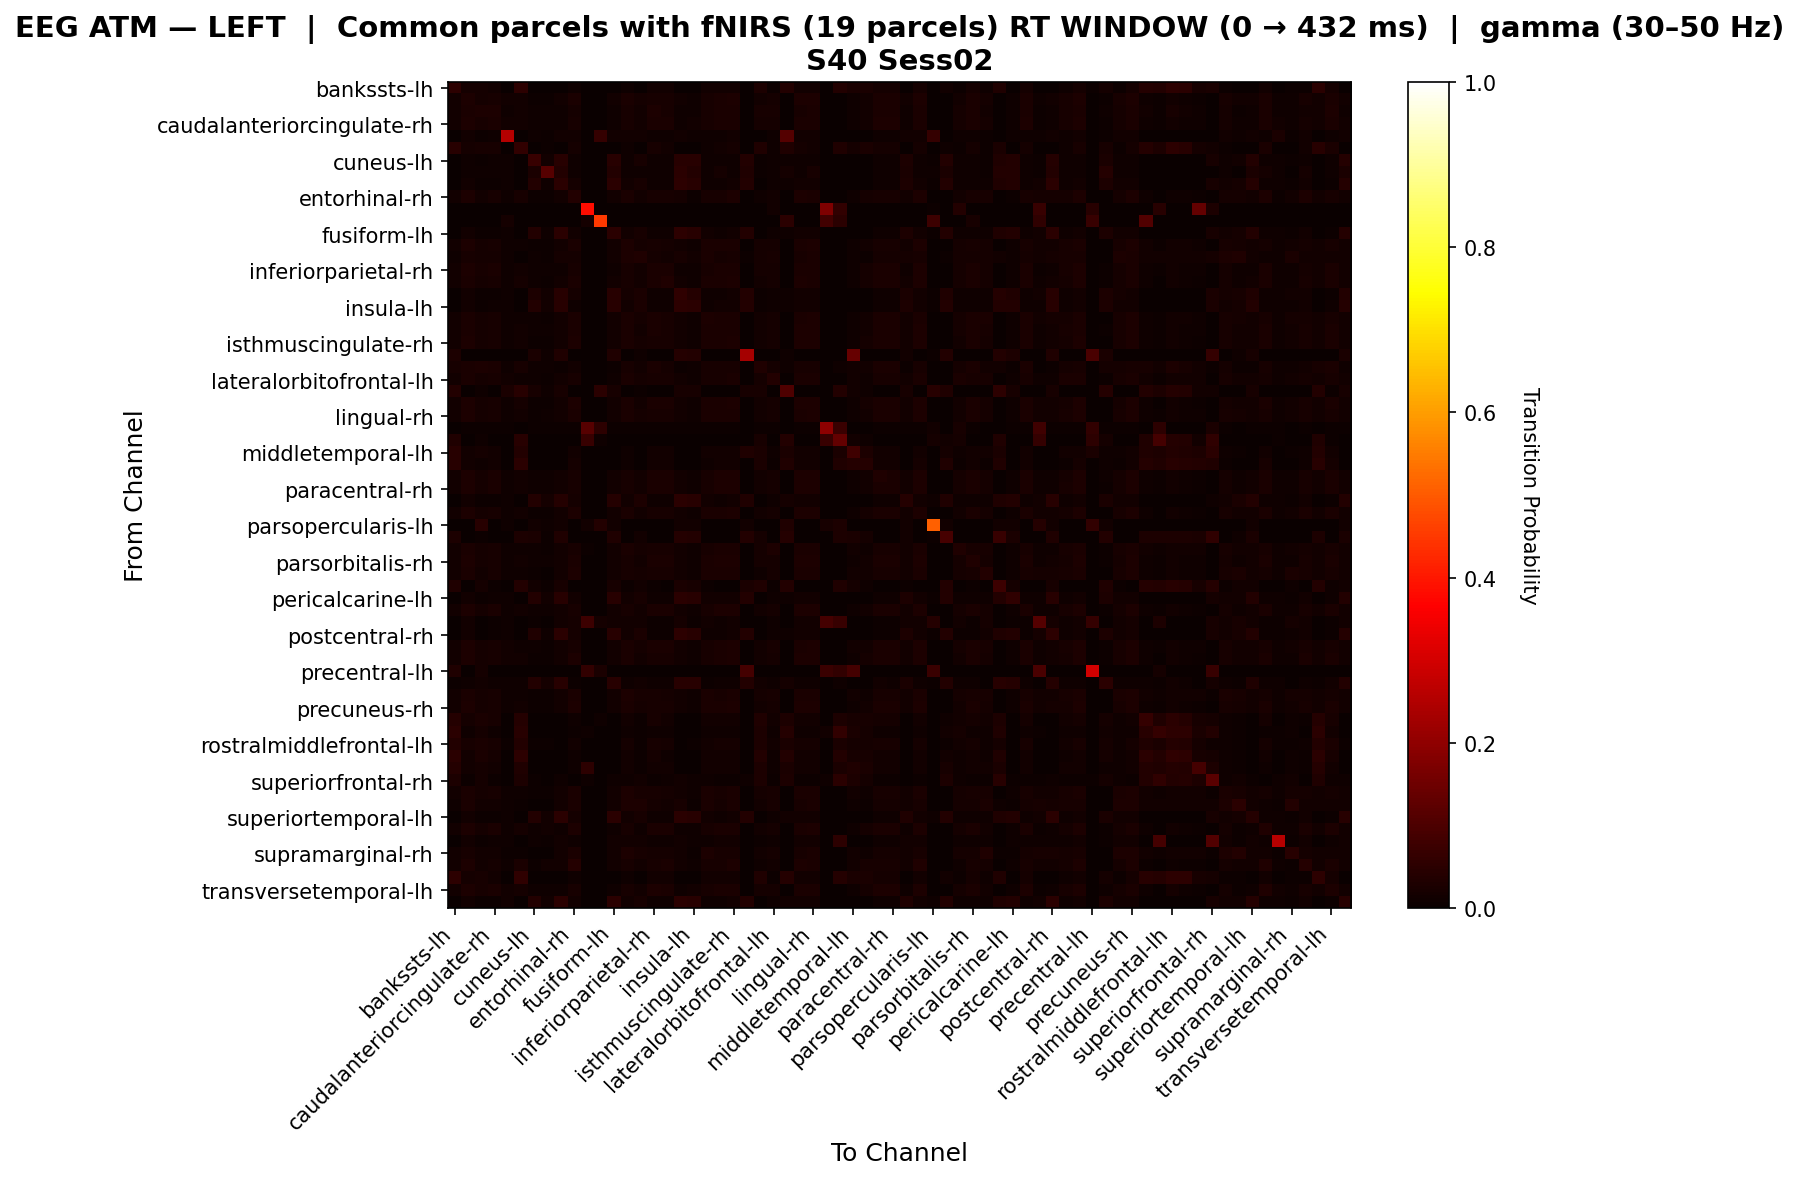

The file beside this chart, header and first rows:
, bankssts-lh, bankssts-rh, caudalanteriorcingulate-lh, caudalanteriorcingulate-rh, caudalmiddlefrontal-lh, caudalmiddlefrontal-rh, cuneus-lh, cuneus-rh, entorhinal-lh, entorhinal-rh, frontalpole-lh, frontalpole-rh, fusiform-lh, fusiform-rh, inferiorparietal-lh, inferiorparietal-rh, inferiortemporal-lh, inferiortemporal-rh, insula-lh, insula-rh, isthmuscingulate-lh, isthmuscingulate-rh, lateraloccipital-lh
bankssts-lh, 0.05247, 0.01597, 0.01878, 0.01474, 0.0, 0.05449, 0.0, 0.001229, 0.0, 0.01106, 0.0, 0.0, 0.0, 0.01106, 0.002457, 0.01474, 0.01351, 0.0, 0.0, 0.01229, 0.01474, 0.01474, 0.003247
bankssts-rh, 0.0133, 0.02848, 0.01759, 0.02197, 0.01188, 0.0133, 0.007559, 0.007617, 0.01404, 0.02623, 0.0, 0.0, 0.01296, 0.02513, 0.01626, 0.02305, 0.02305, 0.01512, 0.008639, 0.02191, 0.02524, 0.02848, 0.0
caudalanteriorcingulate-lh, 0.01438, 0.02692, 0.02798, 0.02856, 0.01144, 0.01433, 0.01144, 0.01091, 0.009804, 0.01813, 0.0, 0.0, 0.009804, 0.02197, 0.01312, 0.02745, 0.02197, 0.009804, 0.01144, 0.02144, 0.02529, 0.02418, 0.0
caudalanteriorcingulate-rh, 0.01364, 0.02827, 0.02074, 0.02576, 0.01236, 0.0125, 0.01099, 0.01051, 0.01099, 0.02098, 0.0, 0.0, 0.01099, 0.02235, 0.01326, 0.02714, 0.02463, 0.01099, 0.01236, 0.02212, 0.0269, 0.02576, 0.0
caudalmiddlefrontal-lh, 0.0, 0.01322, 0.00601, 0.008413, 0.254, 0.0, 0.008413, 0.00601, 0.01322, 0.01322, 0.0, 0.06452, 0.01202, 0.01322, 0.01322, 0.009615, 0.009615, 0.01442, 0.009615, 0.009615, 0.01082, 0.01322, 0.0
caudalmiddlefrontal-rh, 0.04487, 0.01868, 0.02224, 0.01987, 0.002646, 0.05863, 0.002646, 0.007019, 0.0, 0.01749, 0.0, 0.0, 0.0, 0.0102, 0.0, 0.01987, 0.01458, 0.0, 0.002646, 0.01166, 0.01458, 0.01603, 0.0
cuneus-lh, 0.0, 0.01153, 0.007205, 0.01009, 0.01153, 0.0, 0.07011, 0.01425, 0.04322, 0.01009, 0.0, 0.0, 0.04322, 0.01153, 0.02209, 0.01153, 0.01153, 0.04674, 0.04674, 0.01009, 0.01153, 0.01153, 0.03521
cuneus-rh, 0.0, 0.01107, 0.009225, 0.01107, 0.01107, 0.0, 0.02703, 0.1165, 0.03767, 0.009225, 0.0, 0.0, 0.03767, 0.01107, 0.01107, 0.01107, 0.01107, 0.0483, 0.03767, 0.009225, 0.01639, 0.01107, 0.03191
entorhinal-lh, 0.0, 0.01279, 0.004651, 0.006977, 0.01163, 0.0, 0.03528, 0.01094, 0.04854, 0.01628, 0.0, 0.0, 0.04738, 0.01395, 0.02339, 0.00814, 0.00814, 0.05285, 0.04588, 0.01163, 0.009302, 0.01279, 0.03774
entorhinal-rh, 0.01338, 0.02764, 0.01548, 0.01968, 0.01134, 0.02007, 0.006297, 0.007123, 0.01385, 0.03603, 0.0, 0.0, 0.01259, 0.02389, 0.01385, 0.02261, 0.02261, 0.01637, 0.007557, 0.02304, 0.02219, 0.02932, 0.0
frontalpole-lh, 0.0, 0.0, 0.0, 0.0, 0.0, 0.0, 0.0, 0.0, 0.0, 0.0, 0.3847, 0.0, 0.0, 0.0, 0.0, 0.0, 0.0, 0.0, 0.0, 0.0, 0.0, 0.0, 0.0
frontalpole-rh, 0.0, 0.0, 0.0, 0.0, 0.01667, 0.0, 0.0, 0.0, 0.0, 0.0, 0.01667, 0.4511, 0.0, 0.0, 0.0, 0.0, 0.0, 0.0, 0.0, 0.0, 0.0, 0.0, 0.0
fusiform-lh, 0.0, 0.01244, 0.004975, 0.007463, 0.01119, 0.0, 0.03576, 0.01126, 0.04827, 0.01493, 0.0, 0.0, 0.04703, 0.01368, 0.02312, 0.008706, 0.008706, 0.05142, 0.04644, 0.01244, 0.00995, 0.01244, 0.03774
fusiform-rh, 0.01348, 0.0274, 0.01926, 0.02158, 0.01163, 0.01011, 0.006977, 0.005775, 0.01395, 0.02527, 0.0, 0.0, 0.01279, 0.02744, 0.01845, 0.02162, 0.01938, 0.01512, 0.00814, 0.02623, 0.02391, 0.02627, 0.0
inferiorparietal-lh, 0.009756, 0.02255, 0.01685, 0.01673, 0.01163, 0.002439, 0.009416, 0.004651, 0.01639, 0.01872, 0.0, 0.0, 0.01523, 0.02859, 0.03347, 0.0179, 0.01546, 0.02243, 0.01302, 0.02382, 0.01906, 0.02255, 0.004878
inferiorparietal-rh, 0.01342, 0.02848, 0.02, 0.0248, 0.01154, 0.01342, 0.01026, 0.008811, 0.01154, 0.02256, 0.0, 0.0, 0.01154, 0.02272, 0.01378, 0.02608, 0.0248, 0.01154, 0.01154, 0.02256, 0.02608, 0.0272, 0.0
inferiortemporal-lh, 0.01378, 0.02705, 0.01854, 0.02279, 0.01051, 0.01629, 0.009009, 0.006006, 0.01201, 0.02705, 0.0, 0.0, 0.01201, 0.02329, 0.01327, 0.02555, 0.03456, 0.01201, 0.01051, 0.02454, 0.0258, 0.0283, 0.0
inferiortemporal-rh, 0.0, 0.01276, 0.00464, 0.006961, 0.0116, 0.0, 0.03052, 0.01511, 0.04533, 0.01624, 0.0, 0.0, 0.04417, 0.01654, 0.02701, 0.008121, 0.008121, 0.05551, 0.04215, 0.0116, 0.009281, 0.01276, 0.03665
insula-lh, 0.0, 0.01223, 0.006793, 0.009511, 0.01087, 0.0, 0.03678, 0.01285, 0.04556, 0.01087, 0.0, 0.0, 0.04556, 0.01223, 0.02435, 0.01087, 0.01087, 0.05162, 0.04723, 0.01087, 0.01223, 0.01223, 0.03636
insula-rh, 0.01438, 0.02646, 0.01798, 0.02332, 0.009404, 0.01106, 0.007837, 0.005808, 0.01254, 0.02563, 0.0, 0.0, 0.01254, 0.02471, 0.01586, 0.02378, 0.02157, 0.01254, 0.009404, 0.02738, 0.02646, 0.02535, 0.0
isthmuscingulate-lh, 0.01332, 0.0272, 0.01784, 0.02312, 0.01003, 0.01211, 0.008596, 0.009363, 0.01289, 0.02379, 0.0, 0.0, 0.01289, 0.02379, 0.01532, 0.02456, 0.02335, 0.01289, 0.01003, 0.025, 0.0272, 0.02599, 0.0
isthmuscingulate-rh, 0.01327, 0.02808, 0.01721, 0.02194, 0.01134, 0.01438, 0.007557, 0.006144, 0.01385, 0.02839, 0.0, 0.0, 0.01259, 0.02492, 0.01607, 0.0232, 0.0232, 0.01511, 0.008816, 0.0235, 0.02446, 0.02808, 0.0
lateraloccipital-lh, 0.02778, 0.0, 0.0, 0.0, 0.0, 0.0, 0.02557, 0.008523, 0.03409, 0.0, 0.0, 0.0, 0.03409, 0.0, 0.01136, 0.0, 0.0, 0.03977, 0.03693, 0.0, 0.0, 0.0, 0.2314
lateraloccipital-rh, 0.02076, 0.0237, 0.02915, 0.02552, 0.009091, 0.02102, 0.009091, 0.01021, 0.007273, 0.01444, 0.0, 0.0, 0.007273, 0.02076, 0.01177, 0.02439, 0.01851, 0.007273, 0.009091, 0.02006, 0.02188, 0.02076, 0.0
lateralorbitofrontal-lh, 0.01254, 0.02634, 0.01944, 0.02174, 0.01264, 0.008961, 0.009195, 0.006897, 0.01264, 0.02045, 0.0, 0.0, 0.01149, 0.02519, 0.01623, 0.02289, 0.02174, 0.01264, 0.01034, 0.02174, 0.02289, 0.02519, 0.0
lateralorbitofrontal-rh, 0.03593, 0.0, 0.008982, 0.002994, 0.02688, 0.04491, 0.02151, 0.01075, 0.02151, 0.0, 0.0, 0.04839, 0.02151, 0.0, 0.005376, 0.002994, 0.0, 0.02151, 0.02151, 0.0, 0.0, 0.0, 0.02151
lingual-lh, 0.01256, 0.02842, 0.01753, 0.0223, 0.01119, 0.01598, 0.007463, 0.006117, 0.01368, 0.02862, 0.0, 0.0, 0.01244, 0.0251, 0.01482, 0.02355, 0.02355, 0.01368, 0.008706, 0.02499, 0.02365, 0.02842, 0.0
lingual-rh, 0.01329, 0.02849, 0.01673, 0.02147, 0.01163, 0.01208, 0.006977, 0.009482, 0.01395, 0.02715, 0.0, 0.0, 0.01279, 0.02482, 0.01637, 0.02263, 0.02142, 0.01512, 0.00814, 0.02371, 0.025, 0.02728, 0.0
medialorbitofrontal-lh, 0.0, 0.007463, 0.007463, 0.007463, 0.007463, 0.0, 0.007463, 0.007463, 0.007463, 0.007463, 0.1136, 0.05136, 0.007463, 0.007463, 0.007463, 0.007463, 0.007463, 0.007463, 0.007463, 0.007463, 0.007463, 0.007463, 0.0
medialorbitofrontal-rh, 0.03481, 0.0, 0.009494, 0.003165, 0.0, 0.0443, 0.0, 0.0, 0.0, 0.0, 0.06897, 0.01149, 0.0, 0.0, 0.0, 0.003165, 0.0, 0.0, 0.0, 0.0, 0.0, 0.0, 0.0
middletemporal-lh, 0.04685, 0.01466, 0.01654, 0.0132, 0.0, 0.03577, 0.0, 0.0, 0.0, 0.01173, 0.0, 0.0, 0.0, 0.01026, 0.002933, 0.01466, 0.01466, 0.0, 0.0, 0.01173, 0.0132, 0.01466, 0.03365
middletemporal-rh, 0.04525, 0.01558, 0.01169, 0.01429, 0.0, 0.05044, 0.0, 0.003896, 0.0, 0.01688, 0.0, 0.0, 0.0, 0.01039, 0.0, 0.01429, 0.01429, 0.0, 0.0, 0.01169, 0.01558, 0.01558, 0.0
paracentral-lh, 0.0133, 0.02746, 0.01883, 0.0237, 0.01061, 0.0133, 0.009284, 0.008849, 0.01194, 0.02281, 0.0, 0.0, 0.01194, 0.02302, 0.01415, 0.02502, 0.02502, 0.01194, 0.01061, 0.02281, 0.02746, 0.02746, 0.0
paracentral-rh, 0.0133, 0.02775, 0.01899, 0.02392, 0.01087, 0.0133, 0.009511, 0.009011, 0.01223, 0.02306, 0.0, 0.0, 0.01223, 0.02331, 0.01445, 0.02528, 0.02528, 0.01223, 0.01087, 0.02306, 0.02775, 0.02775, 0.0
parahippocampal-lh, 0.0, 0.01235, 0.004938, 0.007407, 0.01111, 0.0, 0.03648, 0.01657, 0.04265, 0.01605, 0.0, 0.0, 0.04142, 0.01358, 0.03102, 0.008642, 0.008642, 0.0497, 0.04353, 0.01235, 0.009877, 0.01235, 0.03488
parahippocampal-rh, 0.01316, 0.02834, 0.01661, 0.02133, 0.01163, 0.01555, 0.006977, 0.007044, 0.01395, 0.03063, 0.0, 0.0, 0.01279, 0.02472, 0.01515, 0.02249, 0.02249, 0.01512, 0.00814, 0.02359, 0.02485, 0.02834, 0.0
parsopercularis-lh, 0.0, 0.0, 0.04545, 0.0, 0.009174, 0.0, 0.01376, 0.009174, 0.01376, 0.0, 0.01376, 0.0367, 0.01376, 0.0, 0.0, 0.0, 0.0, 0.01376, 0.01376, 0.0, 0.0, 0.0, 0.01376
parsopercularis-rh, 0.03086, 0.0, 0.006173, 0.0, 0.0, 0.03086, 0.02727, 0.006061, 0.03333, 0.0, 0.0, 0.0, 0.03333, 0.0, 0.01212, 0.0, 0.0, 0.03939, 0.03636, 0.0, 0.0, 0.0, 0.03636
parsorbitalis-lh, 0.01241, 0.02464, 0.0192, 0.02192, 0.01087, 0.008865, 0.009511, 0.006793, 0.01223, 0.01973, 0.005319, 0.0, 0.01223, 0.02464, 0.01577, 0.02328, 0.02328, 0.01223, 0.01087, 0.02328, 0.02464, 0.02464, 0.0
parsorbitalis-rh, 0.0133, 0.02739, 0.01813, 0.02331, 0.01039, 0.0133, 0.008902, 0.008152, 0.01187, 0.02406, 0.0, 0.0, 0.01187, 0.02296, 0.01409, 0.0248, 0.0248, 0.01187, 0.01039, 0.02406, 0.02739, 0.02739, 0.0
parstriangularis-lh, 0.01389, 0.02439, 0.01445, 0.02019, 0.008403, 0.0108, 0.006303, 0.002101, 0.01261, 0.02761, 0.0, 0.001543, 0.01261, 0.02341, 0.01569, 0.02229, 0.02229, 0.01261, 0.008403, 0.02705, 0.02439, 0.02439, 0.0
parstriangularis-rh, 0.03484, 0.003802, 0.01605, 0.007251, 0.0, 0.03793, 0.01521, 0.005703, 0.02091, 0.0, 0.0, 0.0, 0.02091, 0.007605, 0.01521, 0.007251, 0.001901, 0.02662, 0.02281, 0.005703, 0.003802, 0.003802, 0.02471
pericalcarine-lh, 0.0, 0.01216, 0.006079, 0.009119, 0.01064, 0.0, 0.03834, 0.01257, 0.04463, 0.01216, 0.0, 0.0, 0.04463, 0.01216, 0.0219, 0.01064, 0.01064, 0.04787, 0.04635, 0.01216, 0.01216, 0.01216, 0.03571
pericalcarine-rh, 0.0133, 0.02775, 0.01899, 0.02392, 0.01087, 0.0133, 0.009511, 0.009011, 0.01223, 0.02306, 0.0, 0.0, 0.01223, 0.02331, 0.01445, 0.02528, 0.02528, 0.01223, 0.01087, 0.02306, 0.02775, 0.02775, 0.0
postcentral-lh, 0.0, 0.01224, 0.001748, 0.005245, 0.01049, 0.0, 0.005245, 0.001748, 0.01399, 0.01923, 0.07471, 0.01724, 0.01224, 0.01399, 0.01399, 0.006993, 0.006993, 0.01573, 0.006993, 0.01224, 0.008741, 0.01224, 0.0
postcentral-rh, 0.0, 0.01332, 0.003632, 0.006053, 0.0109, 0.0, 0.03436, 0.009921, 0.04912, 0.01816, 0.0, 0.0, 0.0467, 0.01453, 0.02396, 0.007264, 0.007264, 0.05347, 0.045, 0.0109, 0.008475, 0.01211, 0.03774
posteriorcingulate-lh, 0.01411, 0.02742, 0.01859, 0.02258, 0.01211, 0.01097, 0.008475, 0.006053, 0.01332, 0.02308, 0.0, 0.0, 0.01211, 0.02429, 0.01645, 0.02379, 0.02379, 0.01332, 0.009685, 0.02222, 0.025, 0.02742, 0.0
posteriorcingulate-rh, 0.01316, 0.02851, 0.01736, 0.02191, 0.01188, 0.01555, 0.007559, 0.007792, 0.01404, 0.02839, 0.0, 0.0, 0.01296, 0.0248, 0.01524, 0.02299, 0.02299, 0.01512, 0.008639, 0.02168, 0.02527, 0.02851, 0.0
precentral-lh, 0.03448, 0.0, 0.01724, 0.0, 0.0, 0.0, 0.0, 0.0, 0.0, 0.0, 0.06098, 0.02439, 0.0, 0.0, 0.0, 0.0, 0.0, 0.0, 0.0, 0.0, 0.0, 0.0, 0.08621
precentral-rh, 0.00639, 0.009585, 0.01438, 0.01118, 0.009585, 0.009585, 0.039, 0.01939, 0.04393, 0.00639, 0.0, 0.0, 0.04393, 0.007987, 0.01452, 0.01118, 0.007987, 0.04393, 0.04553, 0.00639, 0.007987, 0.007987, 0.03595
precuneus-lh, 0.01262, 0.02541, 0.01885, 0.0196, 0.01163, 0.007886, 0.006977, 0.004651, 0.01395, 0.02417, 0.0, 0.0, 0.01279, 0.02815, 0.02026, 0.02076, 0.01918, 0.01512, 0.00814, 0.02582, 0.02192, 0.02541, 0.0
precuneus-rh, 0.0133, 0.02814, 0.01678, 0.02129, 0.01147, 0.0133, 0.006881, 0.006804, 0.01376, 0.0294, 0.0, 0.0, 0.01261, 0.02485, 0.01598, 0.02244, 0.02244, 0.01491, 0.008028, 0.02366, 0.0247, 0.02814, 0.0
rostralanteriorcingulate-lh, 0.04106, 0.017, 0.02502, 0.01967, 0.002674, 0.0425, 0.002674, 0.002674, 0.0, 0.009115, 0.0, 0.0107, 0.0, 0.01302, 0.003906, 0.01967, 0.01172, 0.0, 0.002674, 0.01432, 0.01432, 0.01432, 0.0
rostralanteriorcingulate-rh, 0.04729, 0.01079, 0.01809, 0.01079, 0.0, 0.04554, 0.0, 0.0, 0.0, 0.005396, 0.01079, 0.0, 0.0, 0.01079, 0.005396, 0.01079, 0.008993, 0.0, 0.0, 0.01079, 0.01079, 0.01079, 0.0
rostralmiddlefrontal-lh, 0.03628, 0.02096, 0.02422, 0.02279, 0.005474, 0.03843, 0.005474, 0.006581, 0.00365, 0.01178, 0.0, 0.0, 0.00365, 0.01582, 0.006968, 0.02168, 0.01582, 0.00365, 0.005474, 0.0151, 0.01914, 0.01803, 0.0
rostralmiddlefrontal-rh, 0.04829, 0.01461, 0.0241, 0.01777, 0.0, 0.05442, 0.0, 0.001124, 0.0, 0.008989, 0.0, 0.0, 0.0, 0.01348, 0.004494, 0.01665, 0.01124, 0.0, 0.0, 0.01461, 0.01461, 0.01348, 0.0
superiorfrontal-lh, 0.03945, 0.01368, 0.01883, 0.01368, 0.0, 0.03489, 0.0, 0.0, 0.0, 0.009119, 0.05155, 0.0, 0.0, 0.01216, 0.004559, 0.01368, 0.01216, 0.0, 0.0, 0.01368, 0.01368, 0.01368, 0.0
superiorfrontal-rh, 0.03085, 0.006098, 0.01803, 0.006098, 0.0, 0.0297, 0.006098, 0.0, 0.00813, 0.0, 0.00813, 0.0, 0.00813, 0.01016, 0.01423, 0.006098, 0.009016, 0.0122, 0.01016, 0.00813, 0.006098, 0.006098, 0.01016
superiorparietal-lh, 0.01262, 0.02541, 0.01885, 0.0196, 0.01163, 0.007886, 0.006977, 0.004651, 0.01395, 0.02417, 0.0, 0.0, 0.01279, 0.02815, 0.02026, 0.02076, 0.01918, 0.01512, 0.00814, 0.02582, 0.02192, 0.02541, 0.0
superiorparietal-rh, 0.01068, 0.02369, 0.01282, 0.0144, 0.01115, 0.004274, 0.003717, 0.0, 0.01487, 0.02472, 0.0, 0.0, 0.01301, 0.02983, 0.02983, 0.01626, 0.01412, 0.02286, 0.007713, 0.02397, 0.01812, 0.02369, 0.002137
... 8 more rows
